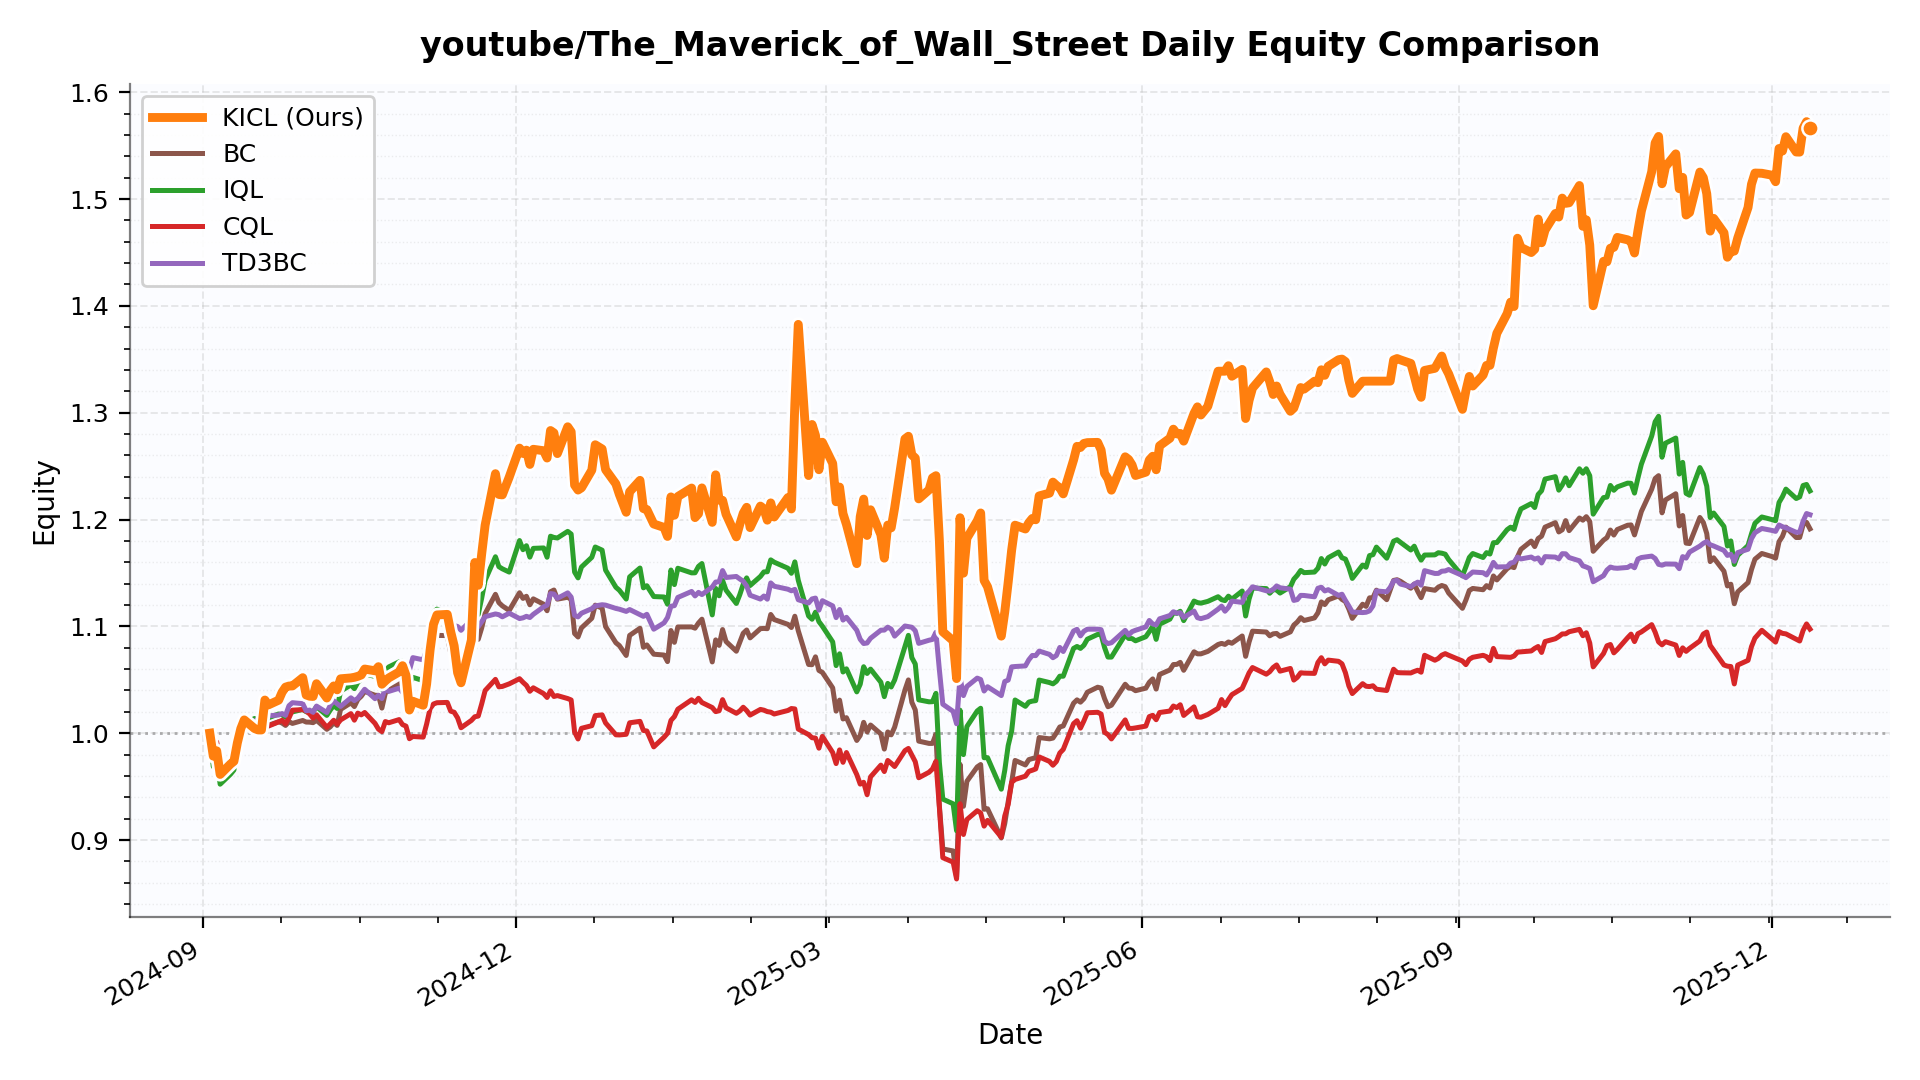

Values plotted in this chart, from the file beside it:
date, KICL, BC, IQL, CQL, TD3BC
2024-09-03, 1.0, 1.0, 1.0, 1.0, 1.0
2024-09-04, 0.9785, 0.979, 0.9687, 0.9889, 0.9842
2024-09-05, 0.9835, 0.9836, 0.9763, 0.9917, 0.9849
2024-09-06, 0.9614, 0.9633, 0.9523, 0.9709, 0.9624
2024-09-09, 0.9711, 0.9731, 0.9616, 0.9735, 0.9764
2024-09-10, 0.9737, 0.9733, 0.9655, 0.9772, 0.9785
2024-09-11, 0.9909, 0.9876, 0.9862, 0.9829, 0.9932
2024-09-12, 1.004, 0.998, 1.003, 0.9938, 1
2024-09-13, 1.012, 1.003, 1.008, 1.004, 1.008
2024-09-16, 1.004, 1.007, 1.014, 1.005, 1.011
2024-09-17, 1.003, 1.004, 1.011, 1.002, 1.013
2024-09-18, 1.003, 1.001, 1.008, 0.9998, 1.009
2024-09-19, 1.031, 1.009, 1.016, 1.012, 1.022
2024-09-20, 1.026, 1.007, 1.014, 1.007, 1.016
2024-09-23, 1.031, 1.011, 1.018, 1.011, 1.017
2024-09-24, 1.038, 1.01, 1.017, 1.012, 1.018
2024-09-25, 1.043, 1.007, 1.015, 1.009, 1.017
2024-09-26, 1.044, 1.011, 1.019, 1.014, 1.026
2024-09-27, 1.044, 1.009, 1.02, 1.022, 1.029
2024-09-30, 1.052, 1.012, 1.022, 1.022, 1.028
2024-10-01, 1.036, 1.01, 1.02, 1.021, 1.021
2024-10-02, 1.035, 1.01, 1.02, 1.018, 1.022
2024-10-03, 1.034, 1.01, 1.02, 1.014, 1.02
2024-10-04, 1.046, 1.012, 1.025, 1.017, 1.025
2024-10-07, 1.033, 1.004, 1.017, 1.005, 1.019
2024-10-08, 1.04, 1.006, 1.022, 1.009, 1.026
2024-10-09, 1.044, 1.01, 1.026, 1.012, 1.03
2024-10-10, 1.041, 1.007, 1.023, 1.008, 1.027
2024-10-11, 1.051, 1.022, 1.039, 1.012, 1.025
2024-10-14, 1.052, 1.028, 1.045, 1.018, 1.033
2024-10-15, 1.052, 1.025, 1.042, 1.012, 1.03
2024-10-16, 1.053, 1.032, 1.048, 1.019, 1.033
2024-10-17, 1.055, 1.035, 1.051, 1.017, 1.037
2024-10-18, 1.06, 1.039, 1.056, 1.019, 1.041
2024-10-21, 1.058, 1.036, 1.053, 1.009, 1.032
2024-10-22, 1.062, 1.035, 1.053, 1.004, 1.035
2024-10-23, 1.046, 1.023, 1.041, 1.001, 1.032
2024-10-24, 1.049, 1.038, 1.058, 1.011, 1.042
2024-10-25, 1.052, 1.04, 1.062, 1.01, 1.039
2024-10-28, 1.057, 1.046, 1.067, 1.013, 1.042
2024-10-29, 1.063, 1.048, 1.067, 1.008, 1.038
2024-10-30, 1.054, 1.044, 1.063, 1.007, 1.059
2024-10-31, 1.022, 1.025, 1.045, 0.9948, 1.059
2024-11-01, 1.03, 1.033, 1.052, 0.9969, 1.071
2024-11-04, 1.026, 1.029, 1.049, 0.9963, 1.069
2024-11-05, 1.046, 1.054, 1.076, 1.009, 1.078
2024-11-06, 1.078, 1.077, 1.1, 1.023, 1.098
2024-11-07, 1.102, 1.092, 1.113, 1.027, 1.104
2024-11-08, 1.111, 1.092, 1.116, 1.029, 1.105
2024-11-11, 1.111, 1.091, 1.112, 1.029, 1.106
2024-11-12, 1.095, 1.075, 1.095, 1.021, 1.101
2024-11-13, 1.082, 1.072, 1.089, 1.02, 1.101
2024-11-14, 1.057, 1.062, 1.075, 1.014, 1.1
2024-11-15, 1.047, 1.05, 1.064, 1.005, 1.096
2024-11-18, 1.087, 1.071, 1.089, 1.012, 1.106
2024-11-19, 1.16, 1.093, 1.118, 1.015, 1.106
2024-11-20, 1.138, 1.088, 1.111, 1.016, 1.1
2024-11-21, 1.168, 1.098, 1.126, 1.027, 1.104
2024-11-22, 1.195, 1.112, 1.143, 1.04, 1.109
2024-11-25, 1.243, 1.13, 1.165, 1.05, 1.112
... 262 more rows
